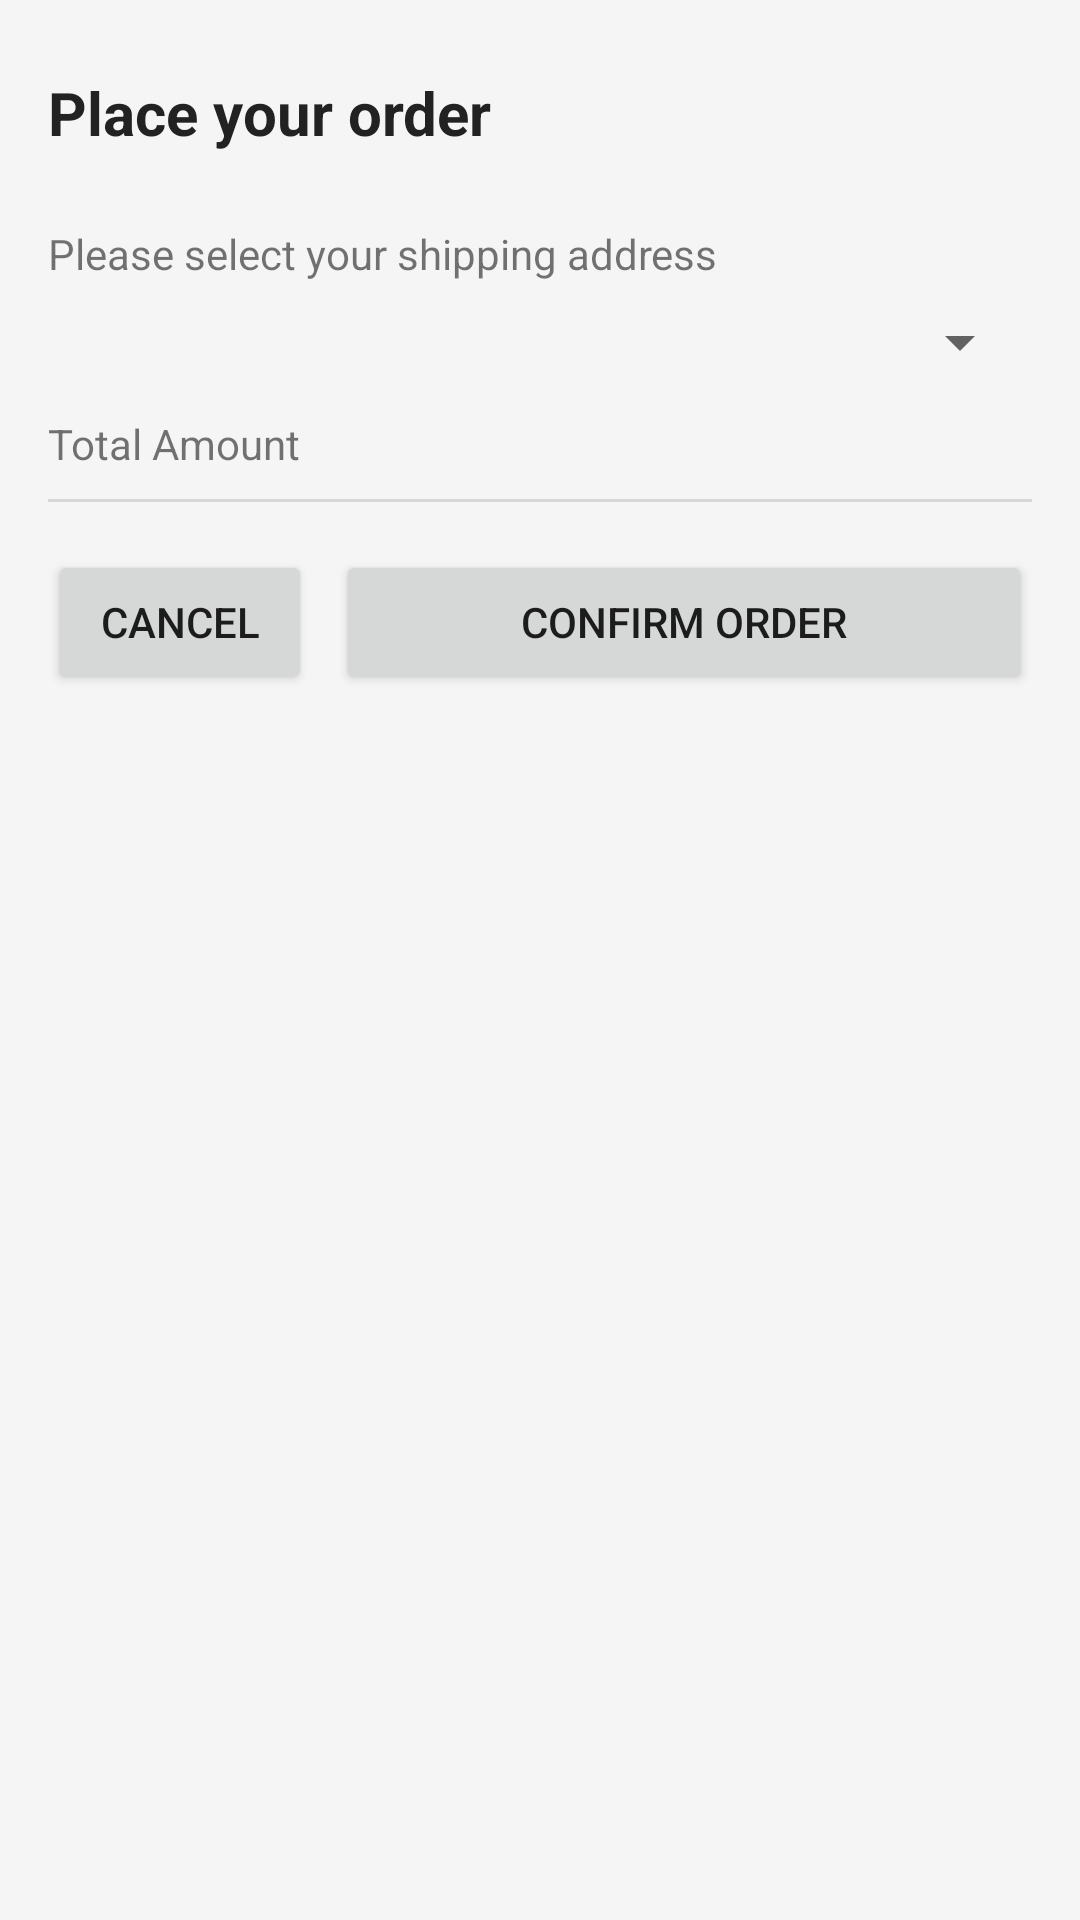

This screen was rendered from an Android layout file. Write that file and the resources it references.
<!-- AndroidManifest.xml: application theme Theme.Eshop -->
<!-- res/layout/dialog_checkout.xml -->
<ScrollView xmlns:android="http://schemas.android.com/apk/res/android"
    android:layout_width="match_parent"
    android:layout_height="match_parent"
    xmlns:tools="http://schemas.android.com/tools"
    android:background="?attr/backgroundColor">

    <LinearLayout
        android:layout_width="match_parent"
        android:layout_height="wrap_content"
        android:orientation="vertical"
        android:padding="16dp">

        <TextView
            android:textColor="@color/mainText"
            android:textStyle="bold"
            android:layout_marginTop="8dp"
            android:id="@+id/dialogTitle"
            android:layout_width="match_parent"
            android:layout_height="wrap_content"
            android:text="@string/dialog_checkout_place_your_order"
            android:textSize="20sp" />

        <androidx.recyclerview.widget.RecyclerView
            android:layout_width="match_parent"
            android:layout_height="wrap_content"
            android:id="@+id/orderedItemsRecycler"
            android:layout_marginTop="16dp"
            tools:listitem="@layout/order_item_card"/>

        <TextView
            android:layout_marginTop="8dp"
            android:id="@+id/dialogMessage"
            android:layout_width="match_parent"
            android:layout_height="wrap_content"
            android:text="@string/dialog_checkout_please_select_your_shipping_address" />

        <Spinner
            android:layout_marginTop="8dp"
            android:id="@+id/shippingAddress"
            android:layout_width="match_parent"
            android:layout_height="wrap_content" />
        <LinearLayout
            android:layout_width="match_parent"
            android:layout_height="wrap_content"
            android:orientation="horizontal"
            android:layout_marginTop="8dp">
            <TextView
                android:layout_width="wrap_content"
                android:layout_height="wrap_content"
                android:text="@string/dialog_checkout_total_amount"
                />
            <TextView
                android:id="@+id/totalPrice"
                android:textStyle="bold"
                android:textColor="@color/mainText"
                android:layout_marginStart="5dp"
                android:layout_width="match_parent"
                android:layout_height="wrap_content"
                android:text=""
                android:textSize="18sp"/>
        </LinearLayout>
        <com.google.android.material.divider.MaterialDivider
            android:layout_width="match_parent"
            android:layout_height="wrap_content"
            android:layout_marginTop="8dp"
            android:layout_marginBottom="8dp"
            />
        <LinearLayout
            android:layout_marginTop="8dp"
            android:layout_width="match_parent"
            android:layout_height="0dp"
            android:orientation="horizontal"
            android:layout_weight="2">

            <Button
                android:id="@+id/dialogNegativeBtn"
                android:layout_width="wrap_content"
                android:layout_height="wrap_content"
                android:text="@string/dialog_checkout_cancel" />

            <Button
                android:id="@+id/dialogPositiveBtn"
                android:layout_width="match_parent"
                android:layout_marginStart="8dp"
                android:layout_height="wrap_content"
                android:text="@string/dialog_checkout_confirm_order" />

        </LinearLayout>

    </LinearLayout>

</ScrollView>
<!-- res/layout/order_item_card.xml (included above) -->
<?xml version="1.0" encoding="utf-8"?>
<androidx.cardview.widget.CardView xmlns:android="http://schemas.android.com/apk/res/android"
    xmlns:app="http://schemas.android.com/apk/res-auto"
    android:layout_width="match_parent"
    android:layout_height="80dp"
    android:layout_margin="8dp"
    app:cardCornerRadius="8dp">

    <LinearLayout
        android:layout_width="match_parent"
        android:layout_height="wrap_content"
        android:orientation="horizontal"
        android:padding="8dp"
        android:background="?attr/colorOnBackground">

        <ImageView
            android:id="@+id/orderItem_itemThumbnail"
            android:layout_width="60dp"
            android:layout_height="60dp"
            android:src="@drawable/no_product" />

        <LinearLayout
            android:layout_width="0dp"
            android:layout_height="wrap_content"
            android:layout_weight="1"
            android:orientation="vertical"
            android:layout_marginStart="8dp">

            <TextView
                android:id="@+id/orderItem_itemName"
                android:layout_width="wrap_content"
                android:layout_height="20dp"
                android:text="" />

            <TextView
                android:id="@+id/orderItem_itemBrand"
                android:layout_width="wrap_content"
                android:layout_height="wrap_content"
                android:text=""
                android:textSize="12sp"/>

            <LinearLayout
                android:layout_width="match_parent"
                android:layout_height="wrap_content"
                android:orientation="horizontal"
                android:layout_marginTop="8dp">

                <TextView
                    android:id="@+id/orderItem_itemPrice"
                    android:layout_width="0dp"
                    android:textStyle="bold"
                    android:textColor="@color/mainText"
                    android:layout_height="wrap_content"
                    android:layout_weight="1"
                    android:text="" />

                <TextView
                    android:id="@+id/orderItem_itemQuantity"
                    android:layout_width="wrap_content"
                    android:layout_height="wrap_content"
                    android:text="" />

            </LinearLayout>

        </LinearLayout>

    </LinearLayout>

</androidx.cardview.widget.CardView>
<!-- resources referenced by this layout -->
<resources>
  <color name="mainText">#222222</color>
  <string name="dialog_checkout_cancel">Cancel</string>
  <string name="dialog_checkout_confirm_order">confirm order</string>
  <string name="dialog_checkout_place_your_order">Place your order</string>
  <string name="dialog_checkout_please_select_your_shipping_address">Please select your shipping address</string>
  <string name="dialog_checkout_total_amount">Total Amount</string>
  <style name="Theme.Eshop" parent="Theme.MaterialComponents.DayNight.NoActionBar">
          
          <item name="colorPrimary">@color/primary</item>
          <item name="colorPrimaryVariant">@color/notSelected</item>
          <item name="colorOnPrimary">@color/white</item>
          <item name="backgroundColor">#F5F5F5</item>
          <item name="colorOnBackground">#ffffff</item>
          
          <item name="colorSecondary">@color/primary</item>
          <item name="colorSecondaryVariant">@color/sale</item>
          <item name="colorOnSecondary">@color/white</item>
          
          <item name="android:statusBarColor" tools:targetApi="l">?attr/colorPrimaryVariant</item>
          
          <item name="android:windowLightStatusBar" tools:targetApi="23">true</item>
      </style>
  <color name="primary">#DB3022</color>
  <color name="notSelected">#60DB3022</color>
  <color name="white">#FFFFFFFF</color>
  <color name="sale">#DB3022</color>
</resources>
